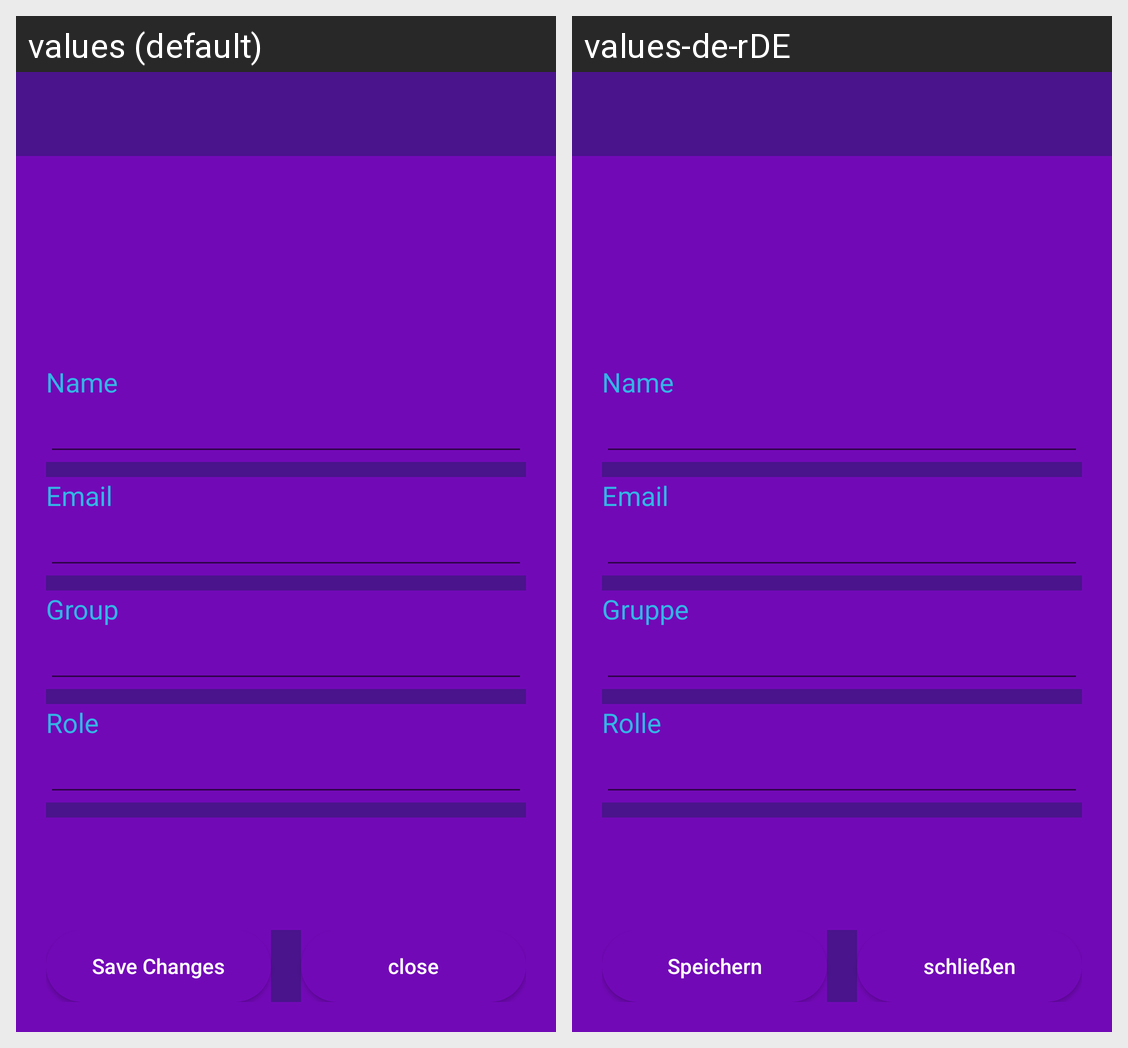

This grid shows one Android layout under two languages. Give, for every string resource on the screen, its name, the default text and each shown locale's text.
Android screen res/layout/activity_view_profile.xml rendered under 2 locales, left to right: values (default), values-de-rDE. Device: Nexus 5 (rendered at 1080×1920; each locale shown at half size, 540×960, under a caption strip naming it); theme AppTheme.
Strings drawn on this screen, with the default value and each locale's value (text and hints the layout hard-codes, and strings that could not be matched under every locale, appear in the picture but are not listed):

name
  values: Name
  values-de-rDE: Name

email
  values: Email
  values-de-rDE: Email

group
  values: Group
  values-de-rDE: Gruppe

role
  values: Role
  values-de-rDE: Rolle

save_changes
  values: Save Changes
  values-de-rDE: Speichern

close
  values: close
  values-de-rDE: schließen
